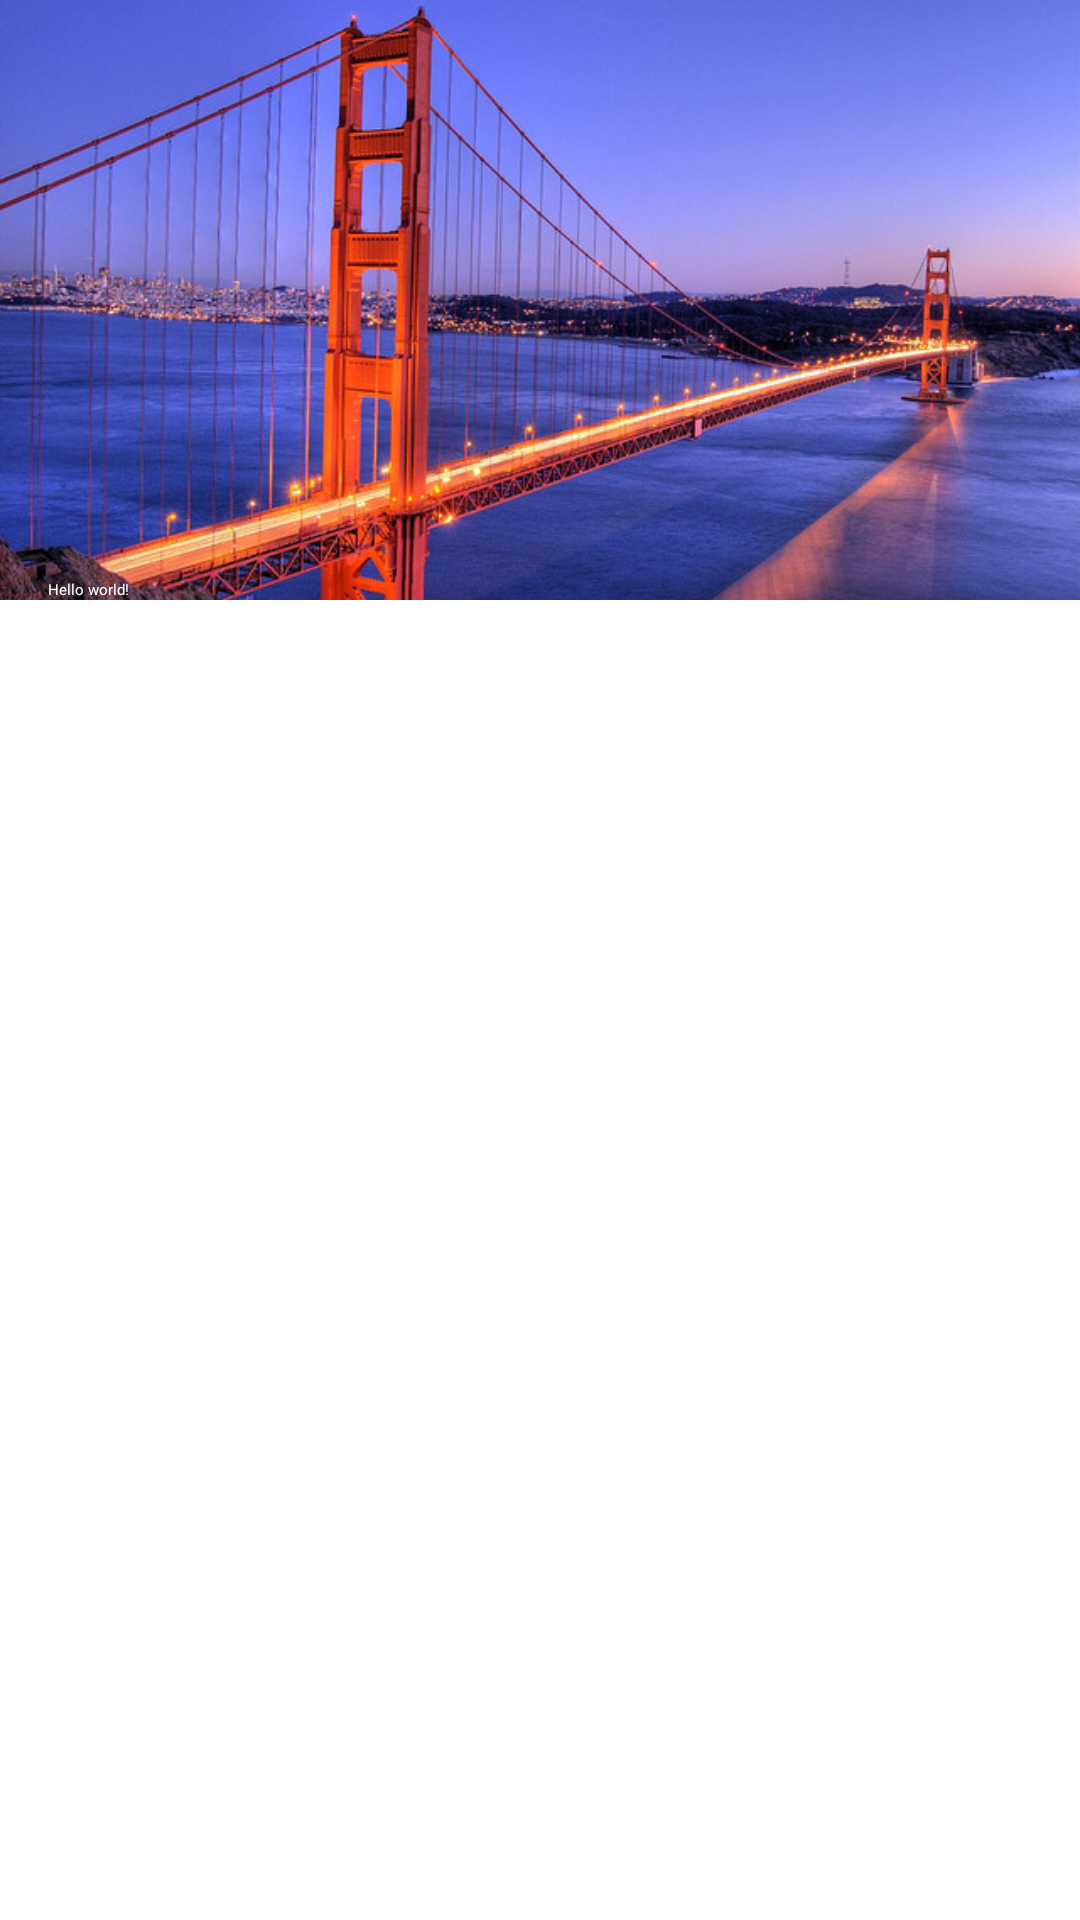

Here is an Android app screen rendered from its layout file. Give the layout XML and the strings, colors and styles it references.
<!-- AndroidManifest.xml: activity theme NoActionBar -->
<!-- res/layout/activity_contact_view.xml -->
<LinearLayout xmlns:android="http://schemas.android.com/apk/res/android"
                xmlns:tools="http://schemas.android.com/tools"
                xmlns:app="http://schemas.android.com/apk/res-auto"
                android:layout_width="match_parent"
                android:layout_height="match_parent"
                android:orientation="vertical"
                tools:context="io.bitfountain.matthewparker.mycontacts.ContactViewActivity">


    <RelativeLayout
        android:id="@+id/contact_view_header"
        android:layout_width="match_parent"
        android:layout_height="200dp">

        <ImageView
            android:id="@+id/contact_view_image"
            android:src="@drawable/sunset"
            android:scaleType="centerCrop"
            android:layout_width="match_parent"
            android:layout_height="match_parent"/>
        <TextView
            android:layout_marginLeft="@dimen/vertical_small_margin"
            android:textAppearance="@style/TextAppearance.AppCompat.Display1"
            android:textColor="@android:color/white"
            android:id="@+id/contact_view_name"
            android:text="@string/hello_world"
            android:layout_width="wrap_content"
            android:layout_height="wrap_content"
            android:layout_alignParentBottom="true"/>

        <android.support.v7.widget.Toolbar
            android:id="@+id/contact_view_toolbar"
            android:fitsSystemWindows="true"
            app:theme="@style/ThemeOverlay.AppCompat.Dark.ActionBar"
            app:popupTheme="@style/Theme.AppCompat.Light"
            android:minHeight="?attr/actionBarSize"
            android:layout_width="match_parent"
            android:layout_height="wrap_content"></android.support.v7.widget.Toolbar>
    </RelativeLayout>

    <ListView
        android:id="@+id/contact_view_fields"
        android:paddingRight="@dimen/vertical_small_margin"
        android:paddingLeft="@dimen/vertical_small_margin"
        android:layout_weight="100"
        android:layout_width="match_parent"
        android:layout_height="0dp"></ListView>



</LinearLayout>
<!-- resources referenced by this layout -->
<resources>
  <dimen name="vertical_small_margin">16dp</dimen>
  <!-- drawable sunset: jpg bitmap (drawable, 95773 bytes) -->
  <string name="hello_world">Hello world!</string>
</resources>
